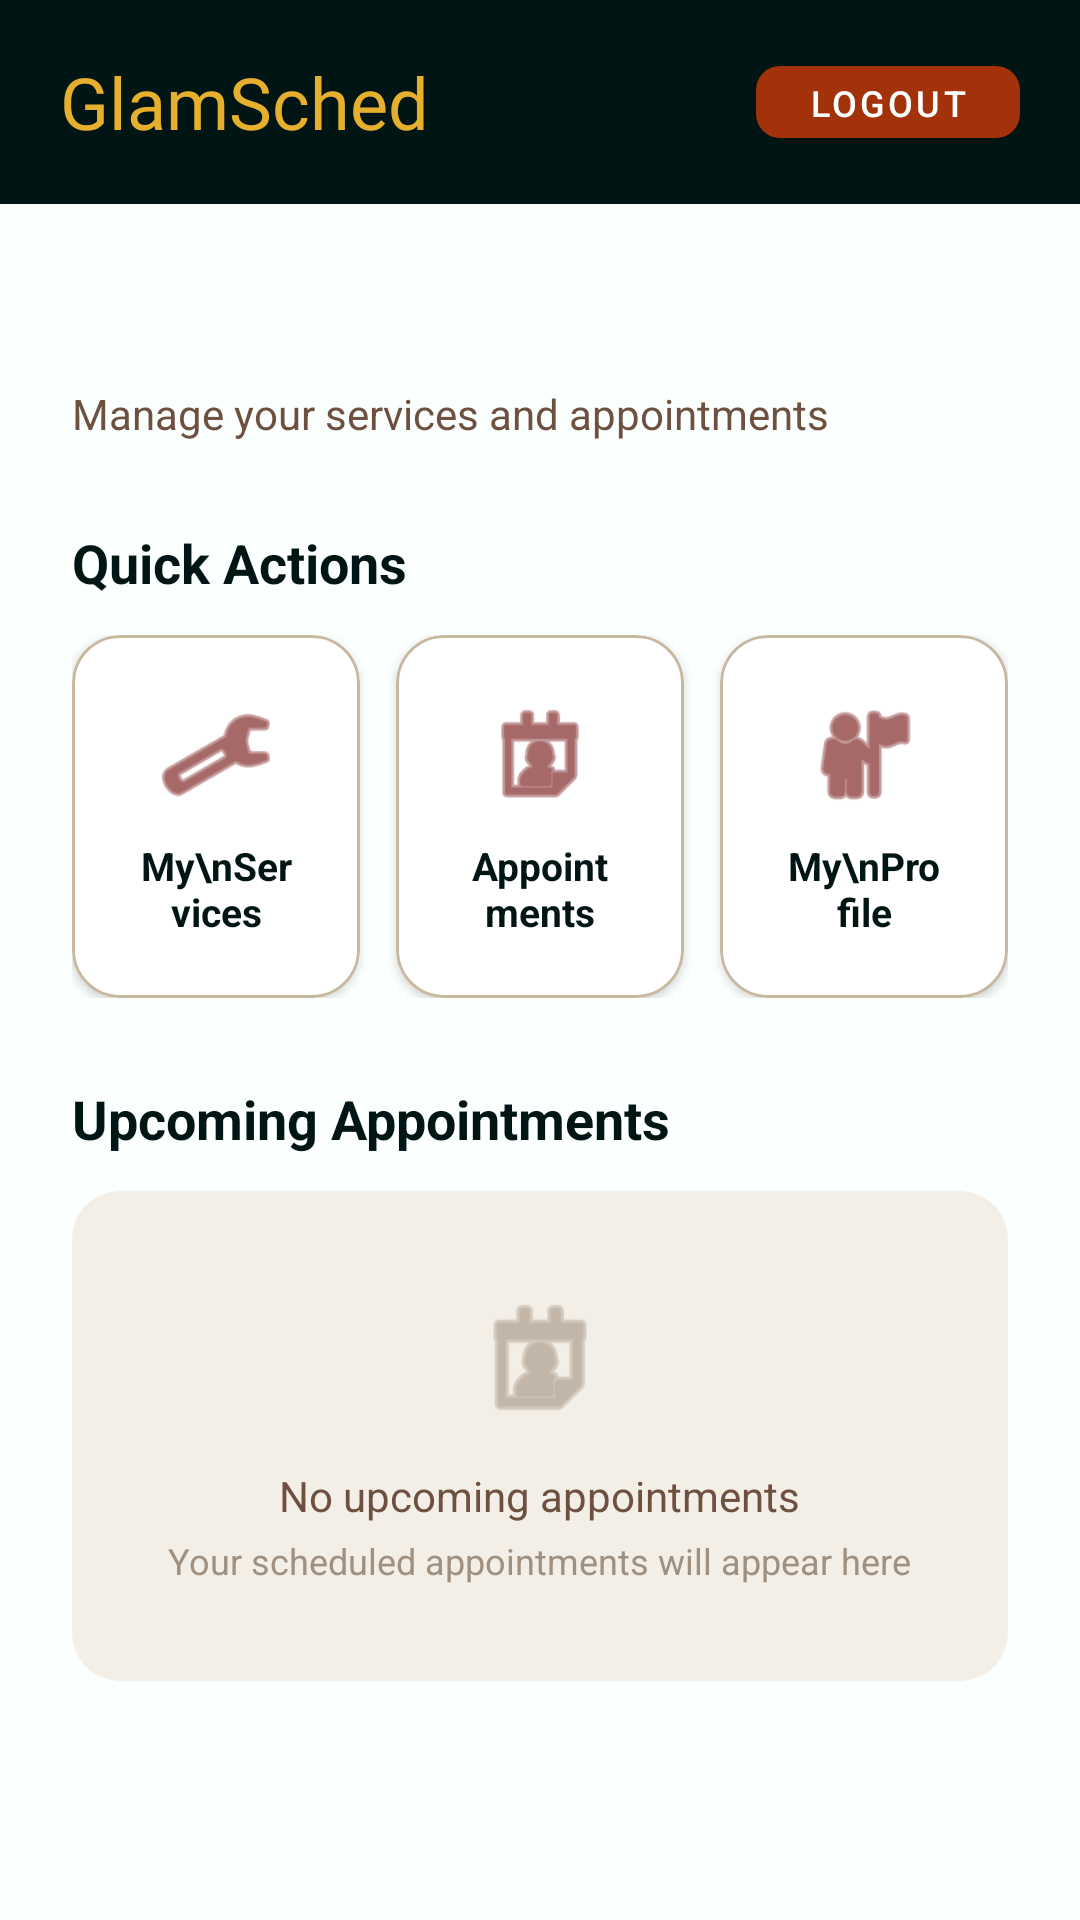

Here is an Android app screen rendered from its layout file. Give the layout XML and the strings, colors and styles it references.
<!-- AndroidManifest.xml: application theme Theme.GlamSched -->
<!-- res/layout/activity_artist_dashboard.xml -->
<?xml version="1.0" encoding="utf-8"?>
<LinearLayout xmlns:android="http://schemas.android.com/apk/res/android"
    xmlns:app="http://schemas.android.com/apk/res-auto"
    android:layout_width="match_parent"
    android:layout_height="match_parent"
    android:background="@color/white"
    android:orientation="vertical">

    
    <LinearLayout
        android:layout_width="match_parent"
        android:layout_height="wrap_content"
        android:background="@color/ink_black"
        android:gravity="center_vertical"
        android:orientation="horizontal"
        android:paddingHorizontal="20dp"
        android:paddingVertical="16dp">

        <TextView
            android:layout_width="0dp"
            android:layout_height="wrap_content"
            android:layout_weight="1"
            android:fontFamily="@font/great_vibes"
            android:text="@string/app_name"
            android:textColor="@color/gold"
            android:textSize="24sp" />

        <com.google.android.material.button.MaterialButton
            android:id="@+id/btnLogout"
            android:layout_width="wrap_content"
            android:layout_height="36dp"
            android:text="@string/logout"
            android:textColor="@color/white"
            android:textSize="12sp"
            app:cornerRadius="8dp"
            app:backgroundTint="@color/rust"
            style="@style/Widget.MaterialComponents.Button" />
    </LinearLayout>

    <ScrollView
        android:layout_width="match_parent"
        android:layout_height="match_parent"
        android:fillViewport="true">

        <LinearLayout
            android:layout_width="match_parent"
            android:layout_height="wrap_content"
            android:orientation="vertical"
            android:padding="24dp">

            
            <TextView
                android:id="@+id/tvWelcome"
                android:layout_width="wrap_content"
                android:layout_height="wrap_content"
                android:textColor="@color/ink_black"
                android:textSize="24sp"
                android:textStyle="bold" />

            <TextView
                android:layout_width="wrap_content"
                android:layout_height="wrap_content"
                android:layout_marginTop="4dp"
                android:text="Manage your services and appointments"
                android:textColor="@color/text_secondary"
                android:textSize="14sp" />

            
            <TextView
                android:layout_width="wrap_content"
                android:layout_height="wrap_content"
                android:layout_marginTop="28dp"
                android:text="Quick Actions"
                android:textColor="@color/ink_black"
                android:textSize="18sp"
                android:textStyle="bold" />

            <LinearLayout
                android:layout_width="match_parent"
                android:layout_height="wrap_content"
                android:layout_marginTop="12dp"
                android:orientation="horizontal">

                
                <com.google.android.material.card.MaterialCardView
                    android:layout_width="0dp"
                    android:layout_height="wrap_content"
                    android:layout_weight="1"
                    android:layout_marginEnd="8dp"
                    app:cardCornerRadius="16dp"
                    app:cardElevation="2dp"
                    app:strokeColor="@color/input_border"
                    app:strokeWidth="1dp">

                    <LinearLayout
                        android:layout_width="match_parent"
                        android:layout_height="wrap_content"
                        android:gravity="center"
                        android:orientation="vertical"
                        android:padding="20dp">

                        <ImageView
                            android:layout_width="40dp"
                            android:layout_height="40dp"
                            android:src="@android:drawable/ic_menu_manage"
                            android:tint="@color/garnet" />

                        <TextView
                            android:layout_width="wrap_content"
                            android:layout_height="wrap_content"
                            android:layout_marginTop="8dp"
                            android:text="My\nServices"
                            android:gravity="center"
                            android:textColor="@color/ink_black"
                            android:textSize="13sp"
                            android:textStyle="bold" />
                    </LinearLayout>
                </com.google.android.material.card.MaterialCardView>

                
                <com.google.android.material.card.MaterialCardView
                    android:layout_width="0dp"
                    android:layout_height="wrap_content"
                    android:layout_weight="1"
                    android:layout_marginHorizontal="4dp"
                    app:cardCornerRadius="16dp"
                    app:cardElevation="2dp"
                    app:strokeColor="@color/input_border"
                    app:strokeWidth="1dp">

                    <LinearLayout
                        android:layout_width="match_parent"
                        android:layout_height="wrap_content"
                        android:gravity="center"
                        android:orientation="vertical"
                        android:padding="20dp">

                        <ImageView
                            android:layout_width="40dp"
                            android:layout_height="40dp"
                            android:src="@android:drawable/ic_menu_my_calendar"
                            android:tint="@color/garnet" />

                        <TextView
                            android:layout_width="wrap_content"
                            android:layout_height="wrap_content"
                            android:layout_marginTop="8dp"
                            android:text="Appointments"
                            android:gravity="center"
                            android:textColor="@color/ink_black"
                            android:textSize="13sp"
                            android:textStyle="bold" />
                    </LinearLayout>
                </com.google.android.material.card.MaterialCardView>

                
                <com.google.android.material.card.MaterialCardView
                    android:layout_width="0dp"
                    android:layout_height="wrap_content"
                    android:layout_weight="1"
                    android:layout_marginStart="8dp"
                    app:cardCornerRadius="16dp"
                    app:cardElevation="2dp"
                    app:strokeColor="@color/input_border"
                    app:strokeWidth="1dp">

                    <LinearLayout
                        android:layout_width="match_parent"
                        android:layout_height="wrap_content"
                        android:gravity="center"
                        android:orientation="vertical"
                        android:padding="20dp">

                        <ImageView
                            android:layout_width="40dp"
                            android:layout_height="40dp"
                            android:src="@android:drawable/ic_menu_myplaces"
                            android:tint="@color/garnet" />

                        <TextView
                            android:layout_width="wrap_content"
                            android:layout_height="wrap_content"
                            android:layout_marginTop="8dp"
                            android:text="My\nProfile"
                            android:gravity="center"
                            android:textColor="@color/ink_black"
                            android:textSize="13sp"
                            android:textStyle="bold" />
                    </LinearLayout>
                </com.google.android.material.card.MaterialCardView>
            </LinearLayout>

            
            <TextView
                android:layout_width="wrap_content"
                android:layout_height="wrap_content"
                android:layout_marginTop="28dp"
                android:text="Upcoming Appointments"
                android:textColor="@color/ink_black"
                android:textSize="18sp"
                android:textStyle="bold" />

            <com.google.android.material.card.MaterialCardView
                android:layout_width="match_parent"
                android:layout_height="wrap_content"
                android:layout_marginTop="12dp"
                app:cardCornerRadius="16dp"
                app:cardElevation="0dp"
                app:cardBackgroundColor="@color/body_bg">

                <LinearLayout
                    android:layout_width="match_parent"
                    android:layout_height="wrap_content"
                    android:gravity="center"
                    android:orientation="vertical"
                    android:padding="32dp">

                    <ImageView
                        android:layout_width="48dp"
                        android:layout_height="48dp"
                        android:src="@android:drawable/ic_menu_my_calendar"
                        android:tint="@color/text_hint" />

                    <TextView
                        android:layout_width="wrap_content"
                        android:layout_height="wrap_content"
                        android:layout_marginTop="12dp"
                        android:text="No upcoming appointments"
                        android:textColor="@color/text_secondary"
                        android:textSize="14sp" />

                    <TextView
                        android:layout_width="wrap_content"
                        android:layout_height="wrap_content"
                        android:layout_marginTop="4dp"
                        android:text="Your scheduled appointments will appear here"
                        android:textColor="@color/text_hint"
                        android:textSize="12sp"
                        android:gravity="center" />
                </LinearLayout>
            </com.google.android.material.card.MaterialCardView>

        </LinearLayout>
    </ScrollView>

</LinearLayout>
<!-- resources referenced by this layout -->
<resources>
  <color name="body_bg">#f4efe6</color>
  <color name="garnet">#6B0504</color>
  <color name="gold">#E6AF2E</color>
  <color name="ink_black">#001514</color>
  <color name="input_border">#c8b8a0</color>
  <color name="rust">#A3320B</color>
  <color name="text_hint">#a09080</color>
  <color name="text_secondary">#6e5040</color>
  <color name="white">#FBFFFE</color>
  <string name="app_name">GlamSched</string>
  <string name="logout">Logout</string>
  <style name="Theme.GlamSched" parent="Theme.MaterialComponents.Light.NoActionBar">
          <item name="colorPrimary">@color/garnet</item>
          <item name="colorPrimaryVariant">@color/rust</item>
          <item name="colorOnPrimary">@color/white</item>
          <item name="colorSecondary">@color/gold</item>
          <item name="colorOnSecondary">@color/ink_black</item>
          <item name="android:statusBarColor">@color/ink_black</item>
          <item name="android:navigationBarColor">@color/ink_black</item>
          <item name="android:windowBackground">@color/card_bg</item>
  
          
          <item name="textInputStyle">@style/GlamSched.TextInputLayout</item>
      </style>
  <color name="card_bg">#FBFFFE</color>
  <style name="GlamSched.TextInputLayout" parent="Widget.MaterialComponents.TextInputLayout.OutlinedBox">
          <item name="boxStrokeColor">@color/text_input_stroke</item>
          <item name="hintTextColor">@color/rust</item>
          <item name="boxBackgroundColor">@color/input_bg</item>
          <item name="boxCornerRadiusTopStart">10dp</item>
          <item name="boxCornerRadiusTopEnd">10dp</item>
          <item name="boxCornerRadiusBottomStart">10dp</item>
          <item name="boxCornerRadiusBottomEnd">10dp</item>
      </style>
  <color name="input_bg">#faf8f4</color>
</resources>
